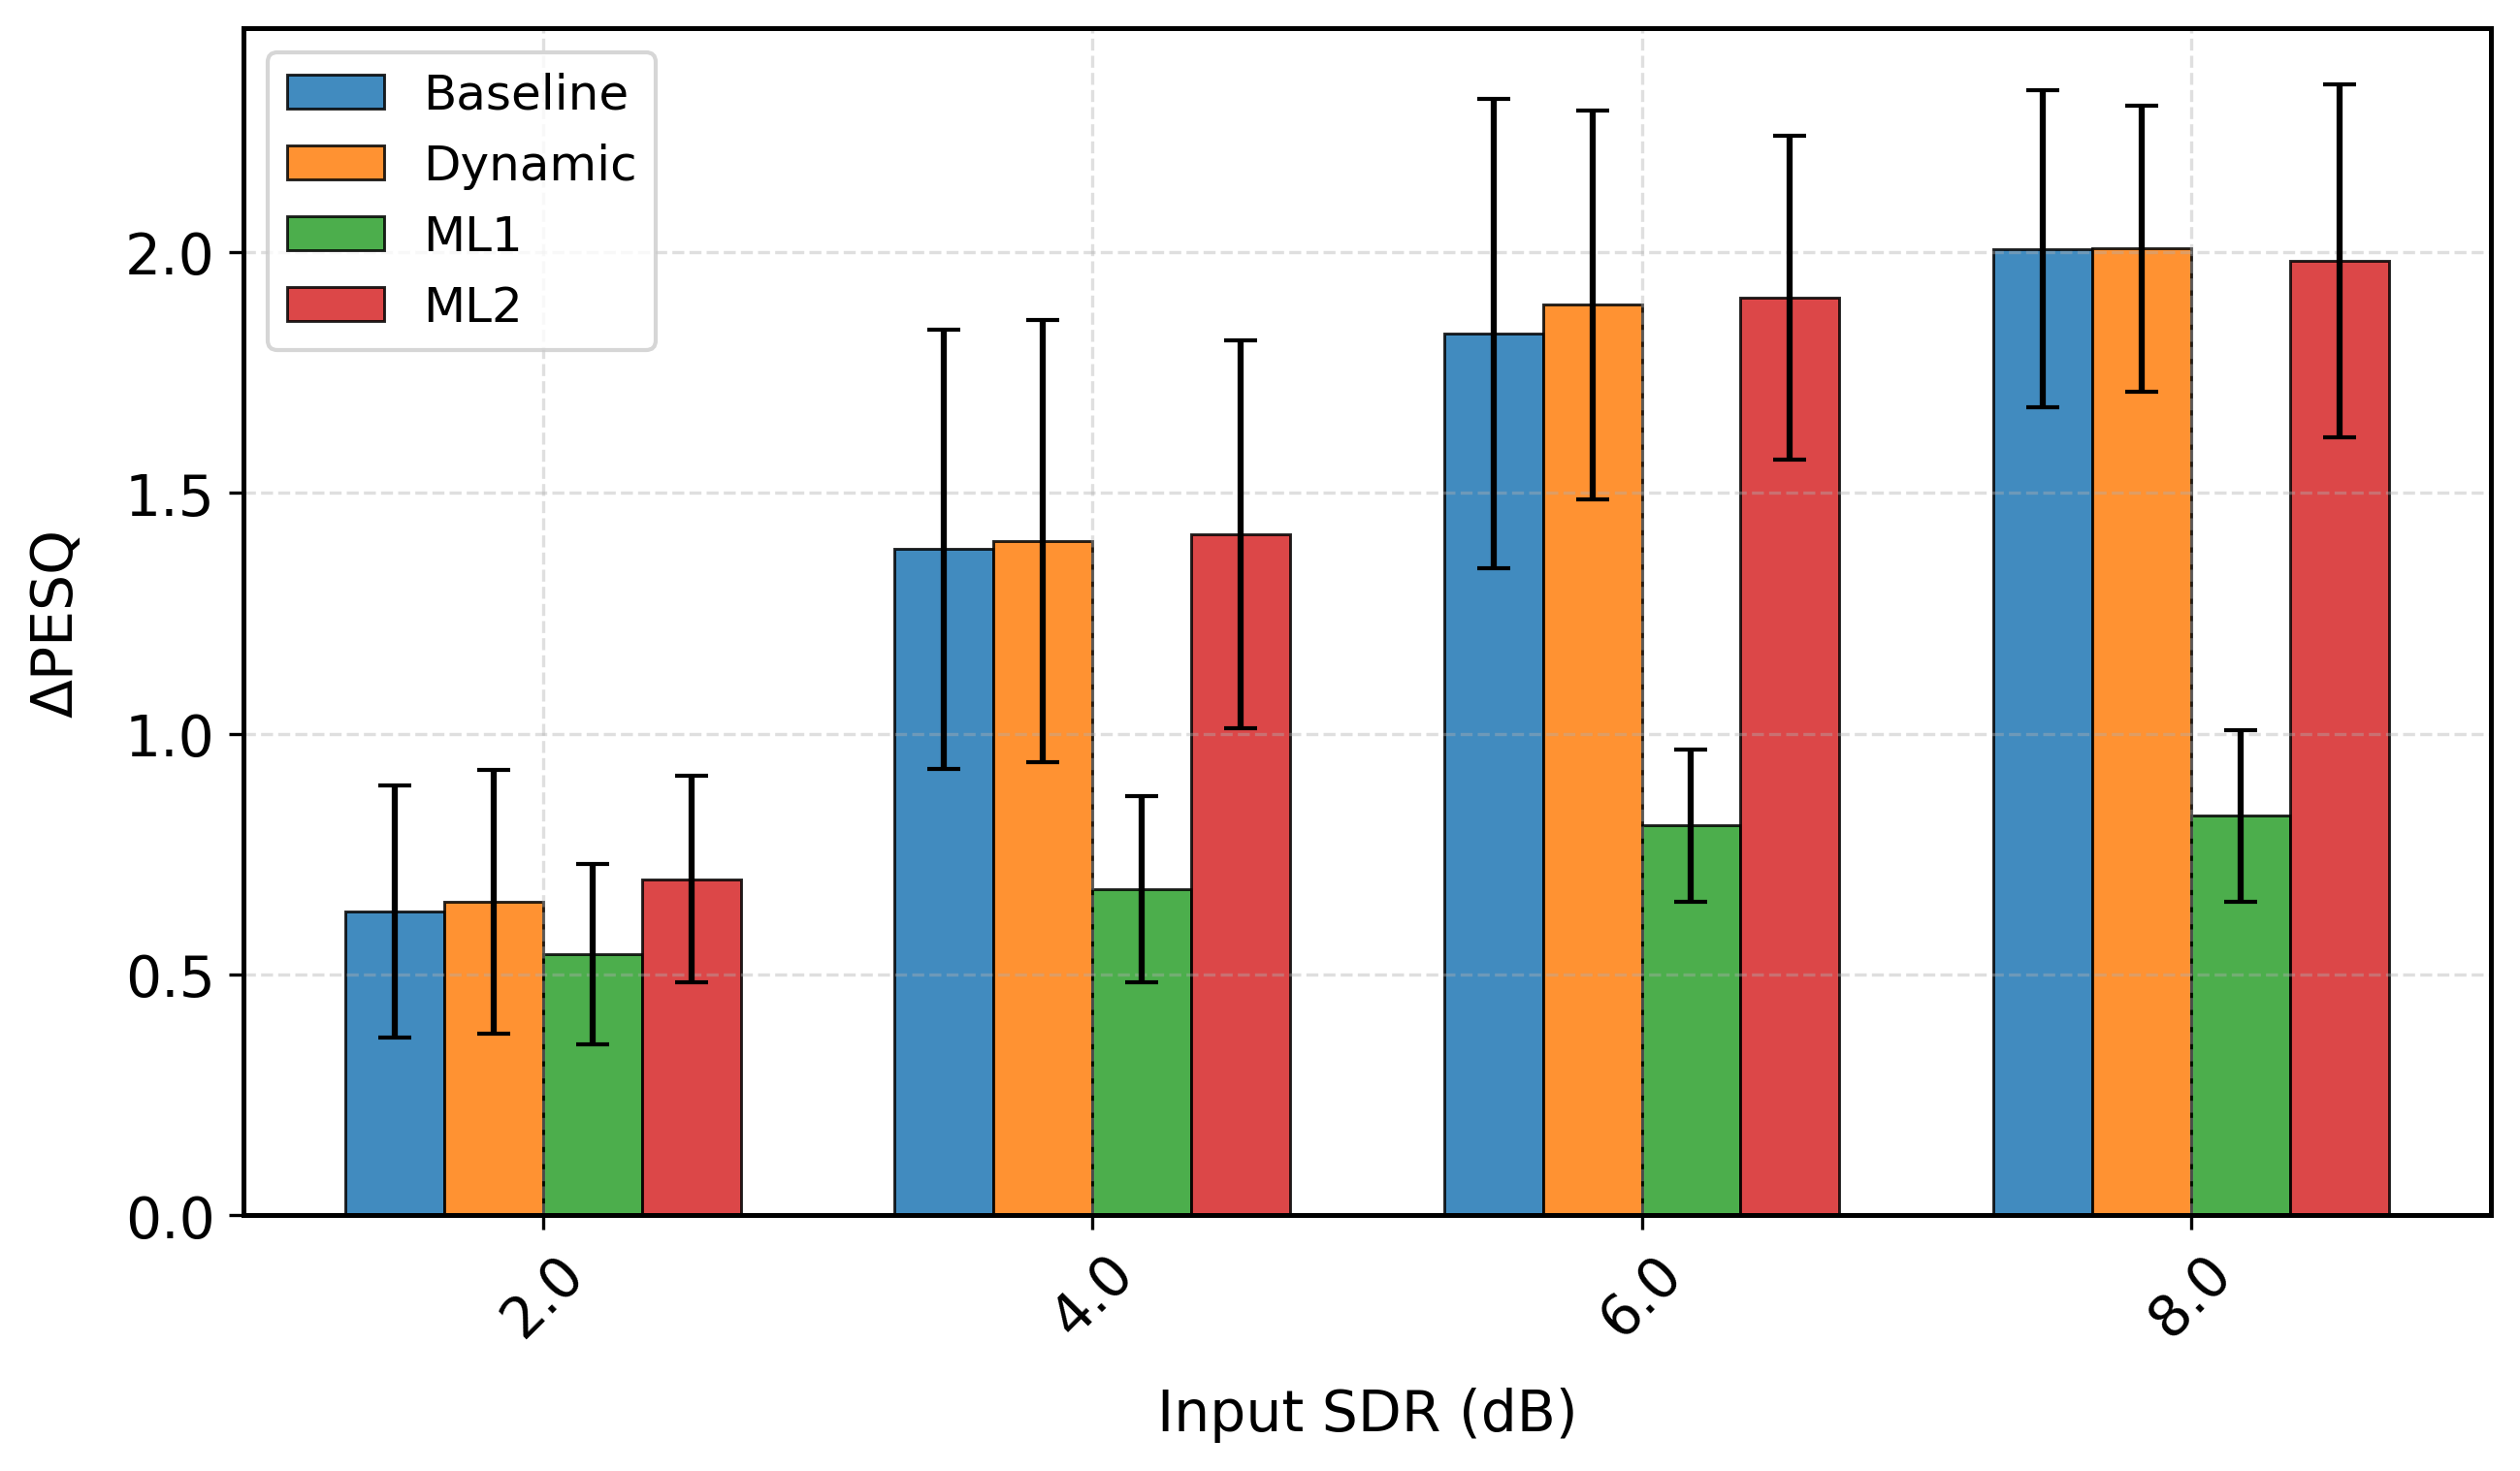

Values plotted in this chart, from the file beside it:
sdr_orig_rounded, mean, std, Model, Duration, Metric
2.0, 0.6305, 0.2612, Baseline, 4.0, delta_pesq
4.0, 1.383, 0.4559, Baseline, 4.0, delta_pesq
6.0, 1.83, 0.4873, Baseline, 4.0, delta_pesq
8.0, 2.006, 0.3294, Baseline, 4.0, delta_pesq
2.0, 0.6503, 0.2741, Dynamic, 4.0, delta_pesq
4.0, 1.399, 0.4591, Dynamic, 4.0, delta_pesq
6.0, 1.89, 0.4034, Dynamic, 4.0, delta_pesq
8.0, 2.007, 0.2972, Dynamic, 4.0, delta_pesq
2.0, 0.5428, 0.1875, ML1, 4.0, delta_pesq
4.0, 0.677, 0.194, ML1, 4.0, delta_pesq
6.0, 0.809, 0.1575, ML1, 4.0, delta_pesq
8.0, 0.8294, 0.1778, ML1, 4.0, delta_pesq
2.0, 0.6975, 0.2141, ML2, 4.0, delta_pesq
4.0, 1.414, 0.4026, ML2, 4.0, delta_pesq
6.0, 1.906, 0.3361, ML2, 4.0, delta_pesq
8.0, 1.981, 0.3659, ML2, 4.0, delta_pesq
